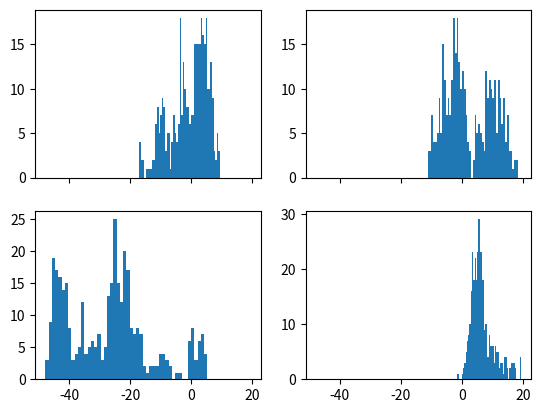

This chart was generated by the following Python code:
import pandas as pd
import numpy as np
import matplotlib.pyplot as plt

np.random.seed(123)
df1 = pd.DataFrame({'A': np.random.randn(365).cumsum(0)}, index=pd.date_range('1/1/2017', periods=365))
df2 = pd.DataFrame({'A': np.random.randn(365).cumsum(0)}, index=pd.date_range('1/1/2017', periods=365))
df3 = pd.DataFrame({'A': np.random.randn(365).cumsum(0)}, index=pd.date_range('1/1/2017', periods=365))
df4 = pd.DataFrame({'A': np.random.randn(365).cumsum(0)}, index=pd.date_range('1/1/2017', periods=365))


fig, ((ax1, ax2), (ax3, ax4)) = plt.subplots(2, 2, sharex=True)
axs = [ax1, ax2, ax3, ax4]
dfs = [df1, df2, df3, df4]

for n in range(len(axs)):
    axs[n].hist(dfs[n]['A'], bins=50)
plt.show()

# hist_1 = df1.hist(bins=50,range=[0,1])
# hist_2 = df2.hist(bins=50,range=[0,1])
# hist_3 = df3.hist(bins=50,range=[0,1])
# hist_4 = df4.hist(bins=50,range=[0,1])
# plt.show()
